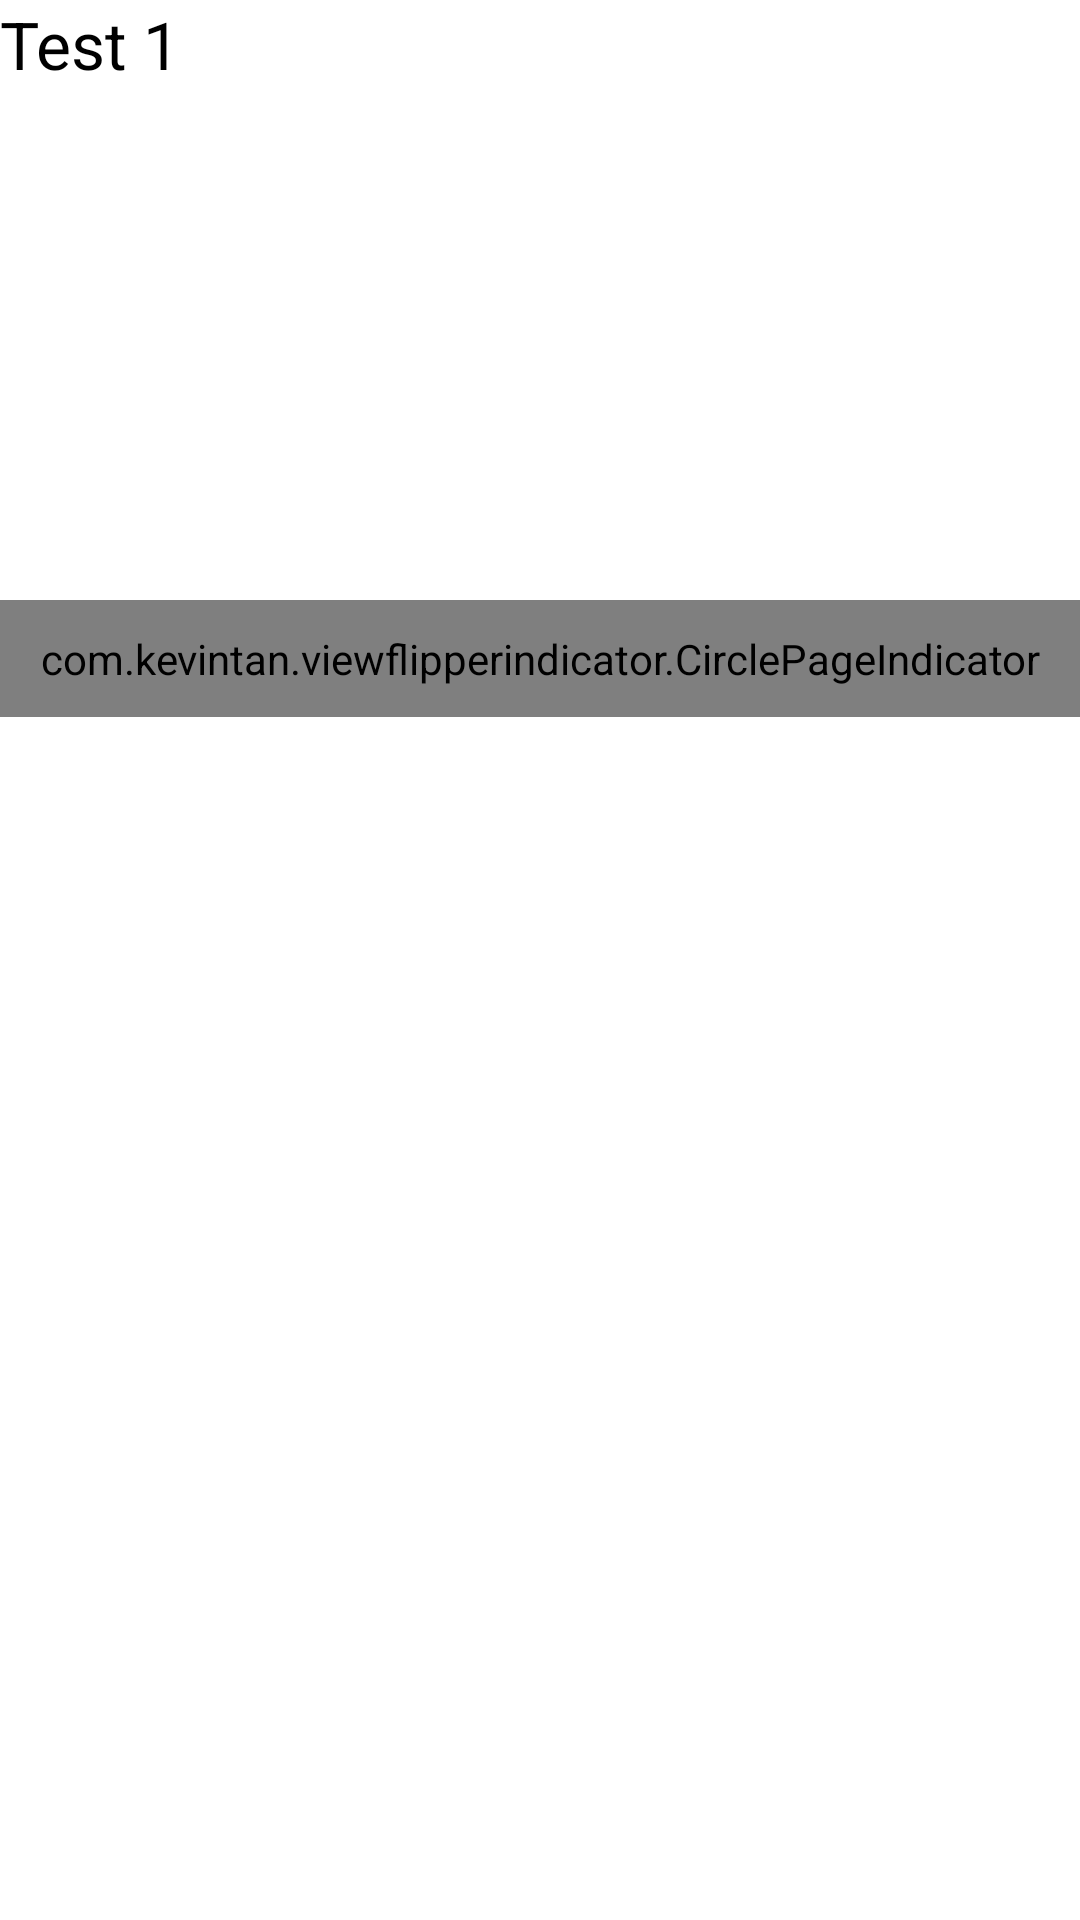

Reconstruct the res/layout file that produces this screen, plus the resources it refers to.
<!-- AndroidManifest.xml: application theme AppTheme -->
<!-- res/layout/activity_circle.xml -->
<?xml version="1.0" encoding="utf-8"?>
<LinearLayout xmlns:android="http://schemas.android.com/apk/res/android"
    android:orientation="vertical"
    xmlns:app="http://schemas.android.com/apk/res-auto"
    android:layout_width="match_parent"
    android:layout_height="match_parent">

    <ViewFlipper
        android:layout_width="match_parent"
        android:layout_height="200dp"
        android:id="@+id/viewFlipper"
        android:clickable="true"
        android:layout_gravity="center">

        <TextView
            android:layout_width="match_parent"
            android:layout_height="match_parent"
            android:textAppearance="@android:style/TextAppearance.Large"
            android:text="Test 1" />

        <TextView
            android:layout_width="match_parent"
            android:layout_height="match_parent"
            android:textAppearance="@android:style/TextAppearance.Large"
            android:text="Test 2" />

        <TextView
            android:layout_width="match_parent"
            android:layout_height="match_parent"
            android:textAppearance="@android:style/TextAppearance.Large"
            android:text="Test 3" />

        <TextView
            android:layout_width="match_parent"
            android:layout_height="match_parent"
            android:textAppearance="@android:style/TextAppearance.Large"
            android:text="Test 4" />

    </ViewFlipper>

    <com.kevintan.viewflipperindicator.CirclePageIndicator
        android:id="@+id/circlePageIndicator"
        android:padding="10dip"
        android:layout_height="wrap_content"
        android:layout_width="fill_parent"
        android:background="#FFCCCCCC"
        app:radius="10dp"
        app:fillColor="#FF888888"
        app:pageColor="#88FF0000"
        app:strokeColor="#FF000000"
        app:strokeWidth="5dp"
        />
</LinearLayout>
<!-- resources referenced by this layout -->
<resources>
  <style name="AppTheme" parent="AppBaseTheme">
          
      </style>
  <style name="AppBaseTheme" parent="android:Theme.Light">
          
      </style>
</resources>
